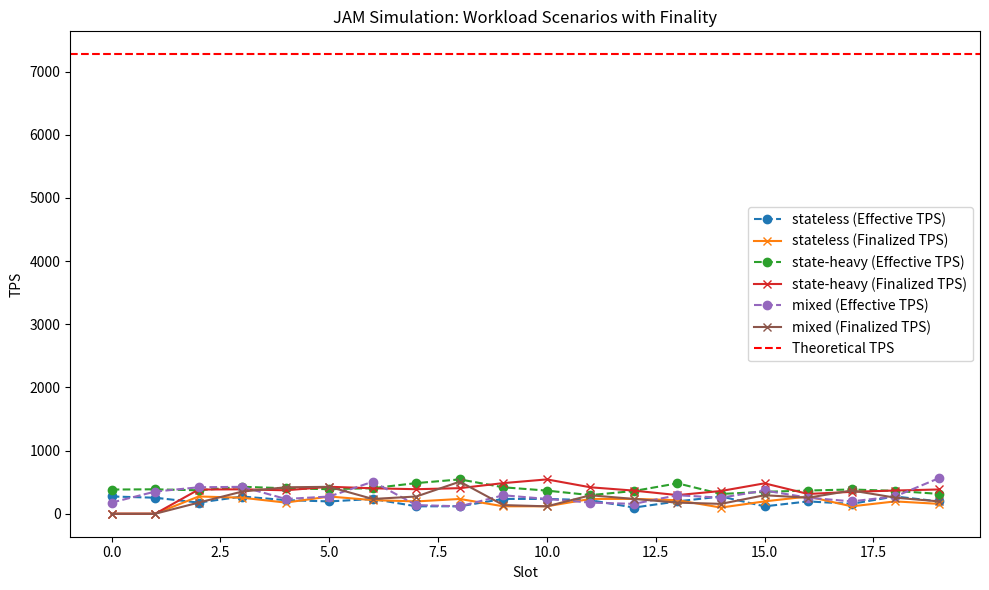

Generate this figure with matplotlib:
import random
import matplotlib.pyplot as plt
import numpy as np
import csv

# -----------------------------
# JAM Spec Parameters (from Glossário and Gray Paper v0.7.1)
# -----------------------------
C = 341                 # Number of cores
P = 6                   # Slot time (s)
T = 128                 # Extrinsics per work-package
core_bandwidth = 2 * 1024 * 1024  # 2 MB/s per core
work_package_size = 13_794_305    # Bytes (WB)
witness_size = 640      # Bytes per witness
finality_delay_slots = 2 # GRANDPA finality delay is ~1-2 blocks. A block is one slot.

# Prices (USD placeholders for pending economy)
GAMMA_A = 0.001   # Cost per workload
GAMMA_Z = 0.0005  # Cost per ticket

# -----------------------------
# Simulation Function
# -----------------------------
def run_simulation(num_slots=20, scenario="mixed", epoch_mode=False):
    """
    Run a JAM workload simulation with per-core distribution and priority.
    This version models contention on a per-core basis and includes finality.
    
    Args:
        num_slots (int): Slots to simulate (set to 600 for epoch_mode=True).
        scenario (str): 'stateless', 'state-heavy', or 'mixed'.
        epoch_mode (bool): Simulate full epoch (E=600 slots ~1h) with entropy reseed.
    
    Returns:
        dict: Results including TPS, costs, and contention rates.
    """
    if epoch_mode:
        num_slots = 600  # E=600 slots for 1h epoch
    priorities = np.linspace(0.3, 0.7, num_slots)
    contention_history = []
    costs = []
    tps_effective = []
    tps_finalized = []

    for slot in range(num_slots):
        priority = priorities[slot]
        if epoch_mode and slot % 100 == 0:
            random.seed(random.randint(0, 2**32 - 1))

        # Adjusted ranges to ensure contention is possible
        if scenario == "stateless":
            workloads = random.randint(5, 15)       # Increased range
            witnesses = random.randint(500, 2000)   # Increased range
        elif scenario == "state-heavy":
            workloads = random.randint(15, 30)      # Increased range
            witnesses = random.randint(10000, 25000) # Increased range
        elif scenario == "mixed":
            if random.random() < 0.8:
                workloads = random.randint(5, 15)
                witnesses = random.randint(500, 2000)
            else:
                workloads = random.randint(15, 30)
                witnesses = random.randint(10000, 25000)
        else:
            raise ValueError("Unknown scenario.")

        workloads_per_core = np.random.multinomial(workloads, [1/C]*C)
        witnesses_per_core = np.random.multinomial(witnesses, [1/C]*C)

        slot_contention_count = 0
        total_processed_data_in_slot = 0
        
        for i in range(C):
            wp_data_per_core = workloads_per_core[i] * work_package_size
            wit_data_per_core = witnesses_per_core[i] * witness_size
            total_data_rate_per_core = (wp_data_per_core + wit_data_per_core) / P

            if total_data_rate_per_core > core_bandwidth:
                slot_contention_count += 1
            
            processed_data_per_core = min(core_bandwidth * P, wp_data_per_core + wit_data_per_core)
            total_processed_data_in_slot += processed_data_per_core

        contention_history.append(slot_contention_count > 0)
        
        total_extrinsics_processed = (total_processed_data_in_slot / work_package_size) * T
        effective_tps = total_extrinsics_processed / P
        tps_effective.append(effective_tps)
        
        if slot >= finality_delay_slots:
            tps_finalized.append(tps_effective[slot - finality_delay_slots])
        else:
            tps_finalized.append(0)

        tickets = workloads * T
        cost = GAMMA_A * workloads + GAMMA_Z * tickets
        costs.append(cost)

    tps_theoretical = C * T / P
    avg_tps_effective = np.mean(tps_effective)
    avg_tps_finalized = np.mean(tps_finalized)
    avg_cost = np.mean(costs)
    contention_rate = sum(contention_history) / num_slots * 100

    with open('simulation_results.csv', 'w', newline='') as f:
        writer = csv.writer(f)
        writer.writerow(['Slot', 'Effective TPS', 'Finalized TPS', 'Contention'])
        for slot in range(num_slots):
            writer.writerow([slot, tps_effective[slot], tps_finalized[slot], contention_history[slot]])

    return {
        "scenario": scenario,
        "tps_theoretical": tps_theoretical,
        "avg_tps_effective": avg_tps_effective,
        "avg_tps_finalized": avg_tps_finalized,
        "avg_cost": avg_cost,
        "contention_rate": contention_rate,
        "tps_effective": tps_effective,
        "tps_finalized": tps_finalized,
        "contention_history": contention_history
    }

# -----------------------------
# Run the 3 scenarios
# -----------------------------
results = []
for scenario in ["stateless", "state-heavy", "mixed"]:
    res = run_simulation(num_slots=20, scenario=scenario, epoch_mode=False)
    results.append(res)
    print(f"\n--- Scenario: {scenario} ---")
    print(f"Theoretical throughput: {res['tps_theoretical']:.2f} TPS")
    print(f"Average effective throughput: {res['avg_tps_effective']:.2f} TPS")
    print(f"Average finalized throughput: {res['avg_tps_finalized']:.2f} TPS")
    print(f"Average contention rate: {res['contention_rate']:.1f}% of slots")
    print(f"Average cost per slot: ${res['avg_cost']:.4f}")

# -----------------------------
# Comparative visualization
# -----------------------------
plt.figure(figsize=(10, 6))
for res in results:
    plt.plot(res["tps_effective"], linestyle='--', marker='o', label=f"{res['scenario']} (Effective TPS)")
    plt.plot(res["tps_finalized"], marker='x', label=f"{res['scenario']} (Finalized TPS)")
plt.axhline(y=results[0]["tps_theoretical"], color='r', linestyle='--', label='Theoretical TPS')
plt.xlabel('Slot')
plt.ylabel('TPS')
plt.title('JAM Simulation: Workload Scenarios with Finality')
plt.legend()
plt.tight_layout()
plt.show()
